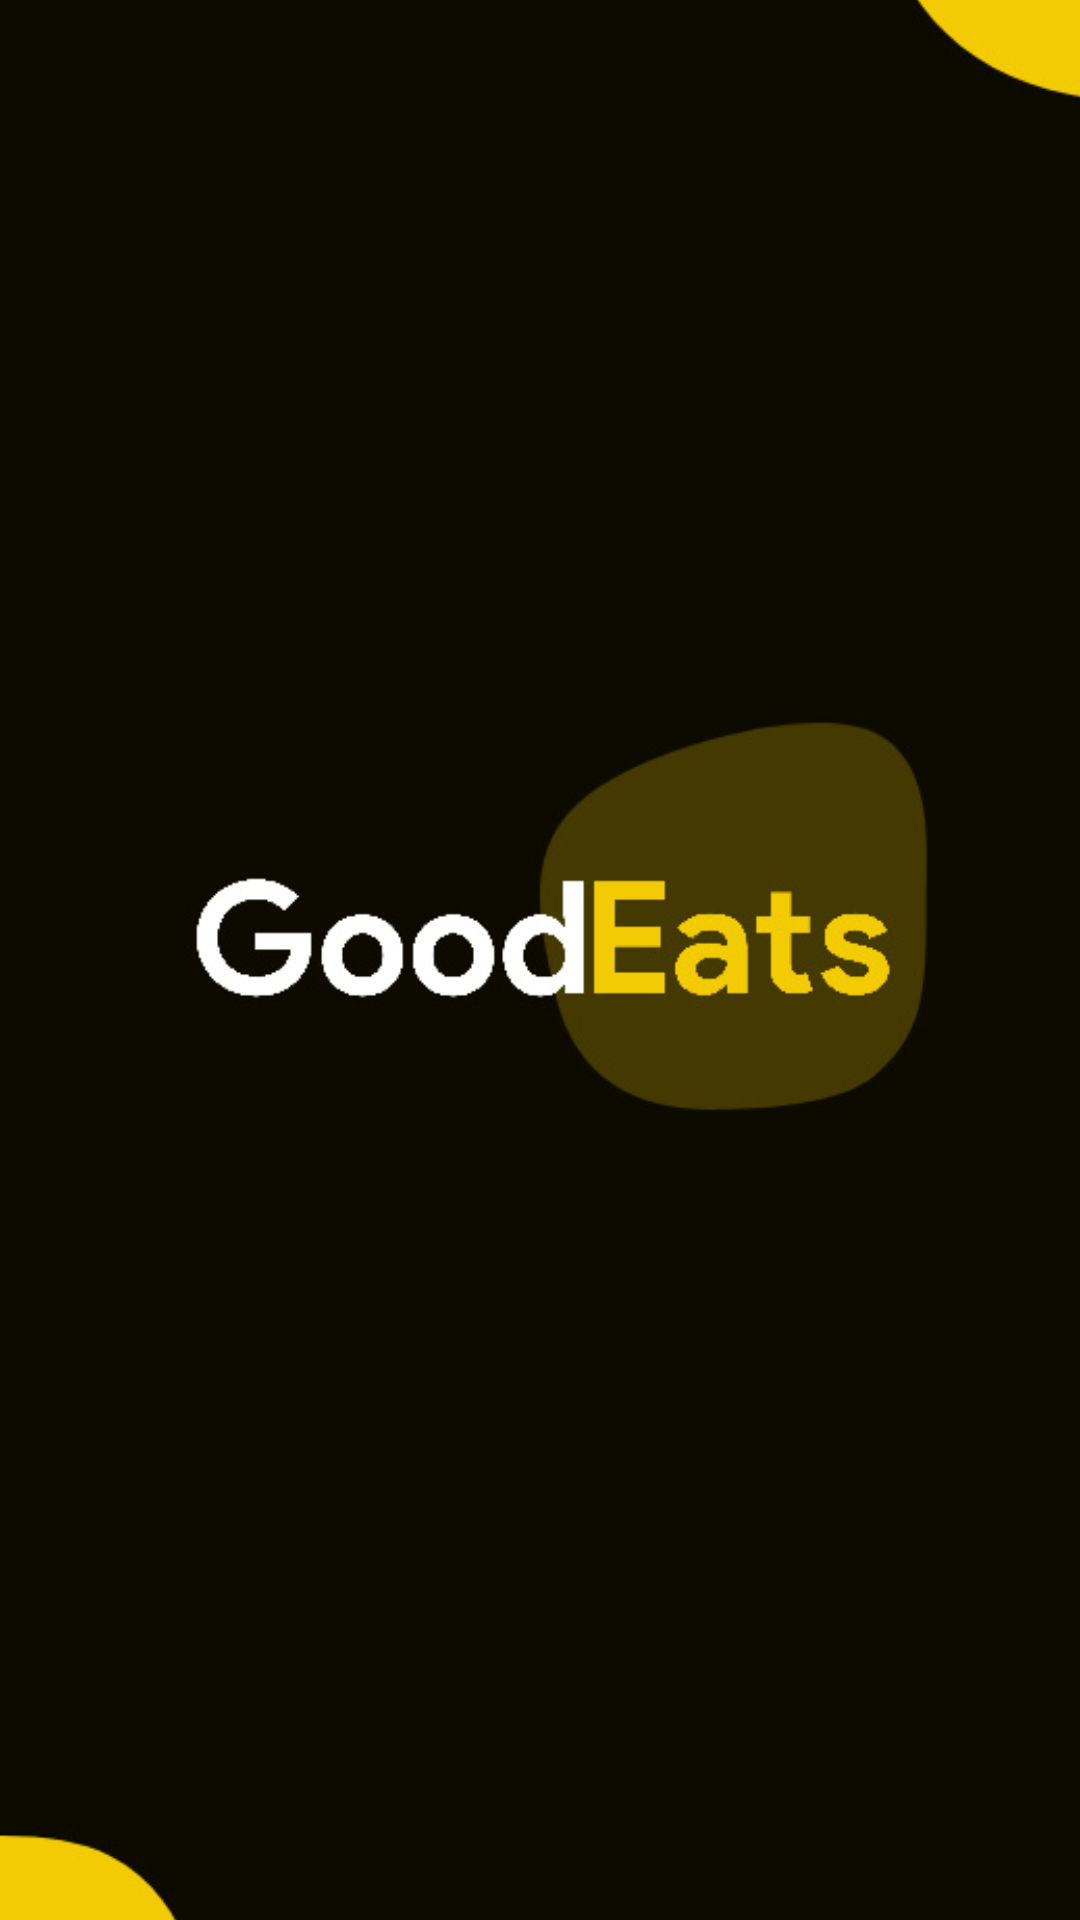

This screen was rendered from an Android layout file. Write that file and the resources it references.
<!-- AndroidManifest.xml: application theme Theme.GoodEats -->
<!-- res/layout/activity_splash_screen.xml -->
<?xml version="1.0" encoding="utf-8"?>
<RelativeLayout xmlns:android="http://schemas.android.com/apk/res/android"
    xmlns:tools="http://schemas.android.com/tools"
    android:layout_width="match_parent"
    android:layout_height="match_parent"
    android:gravity="center"
    tools:context=".ui.SplashScreen">

    <ImageView
        android:layout_width="match_parent"
        android:layout_height="wrap_content"
        android:src="@drawable/splash"
        android:layout_centerInParent="true"
        android:scaleY="1.3"
        android:scaleX="1.3"
        />


</RelativeLayout>
<!-- resources referenced by this layout -->
<resources>
  <!-- drawable splash: jpg bitmap (drawable, 43960 bytes) -->
  <style name="Theme.GoodEats" parent="Theme.MaterialComponents.NoActionBar">
          
          <item name="colorPrimary">@color/purple_500</item>
          <item name="colorPrimaryVariant">@color/purple_700</item>
          <item name="colorOnPrimary">@color/white</item>
          
          <item name="colorSecondary">@color/teal_200</item>
          <item name="colorSecondaryVariant">@color/teal_700</item>
          <item name="colorOnSecondary">@color/yellow100</item>
          
          <item name="android:statusBarColor" tools:targetApi="l">?attr/colorOnSecondary</item>
          
      </style>
  <color name="purple_500">#FF6200EE</color>
  <color name="purple_700">#FF3700B3</color>
  <color name="white">#FFFFFFFF</color>
  <color name="teal_200">#FF03DAC5</color>
  <color name="teal_700">#FF018786</color>
  <color name="yellow100">#F2CB05</color>
</resources>
